Labelled photos from "data", an image-classification folder in Pazlik19/YoloVision. The possible labels are: latter А, latter Б, latter В, latter Г, latter Д, latter Е, latter Ж, latter З, latter И, latter Й, latter К, latter Л, latter М, latter Н, latter О, latter П, latter Р, latter С, latter Т, latter У, latter Ф, latter Х, latter Ц, latter Ч, latter Щ, latter Ъ, latter Ы, latter Ь, latter Э, latter Ю, latter Я.

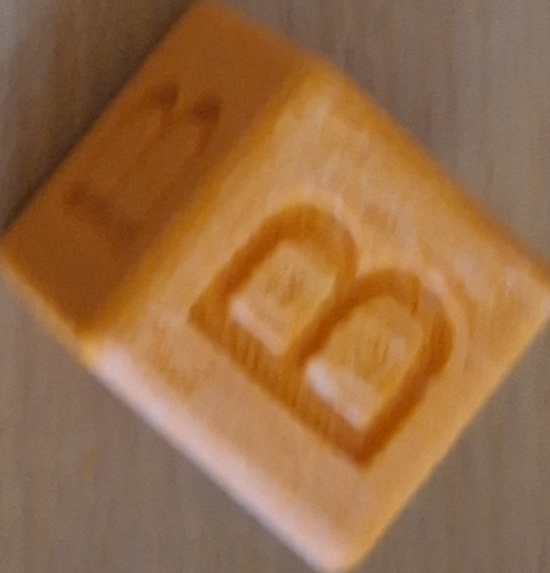
Label: latter В

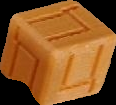
Label: latter Ц

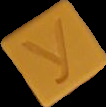
Label: latter У

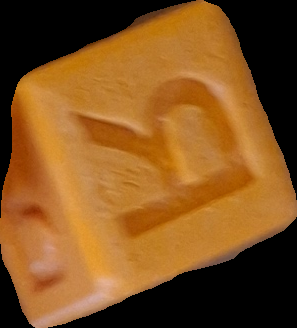
Label: latter Я

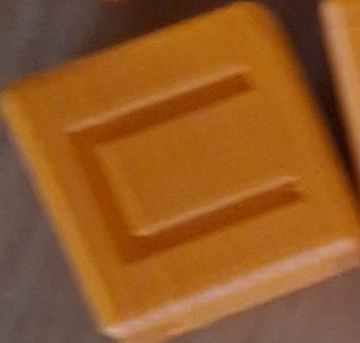
Label: latter П

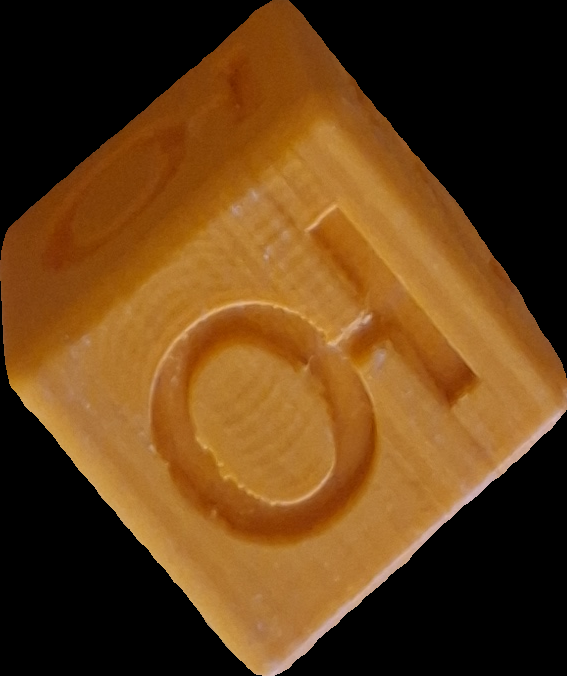
Label: latter Ю
